Run: headless pygame with SDL's dummy video driver; simulated clock (each Clock.tick advances the game by its frame time, no real sleeping); random seed 0; keys injected as events and as key.get_pressed() state; no mouse input; restart key R tapped at the start of phases 3 and 4.
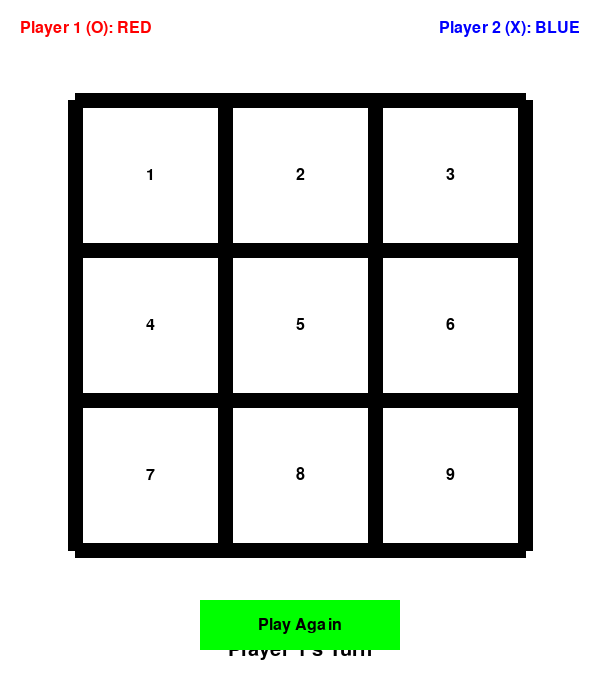
Frame 1 of 4 · flips 1–60 · no input
Frame 2 of 4 · flips 61–180 · tapped SPACE, RETURN · held RIGHT (→), D · screen unchanged from frame 1, image omitted
Frame 3 of 4 · flips 181–300 · tapped R · held DOWN (↓), S · screen unchanged from frame 2, image omitted
Frame 4 of 4 · flips 301–420 · tapped R · held LEFT (←), A, UP (↑), W · screen unchanged from frame 3, image omitted

The pygame program that drew these frames:

import pygame
import sys

# Initialize pygame
pygame.init()

# Constants
WIDTH, HEIGHT = 600, 700
GRID_SIZE = 3
CELL_SIZE = 150
LINE_WIDTH = 15
CIRCLE_WIDTH = 15
CROSS_WIDTH = 20
CIRCLE_RADIUS = 60
SPACE = 20

# Colors
WHITE = (255, 255, 255)
BLACK = (0, 0, 0)
RED = (255, 0, 0)
GREEN = (0, 255, 0)
BLUE = (0, 0, 255)
LIGHT_GRAY = (220, 220, 220)
DARK_GRAY = (100, 100, 100)

# Set up the display
screen = pygame.display.set_mode((WIDTH, HEIGHT))
pygame.display.set_caption("Naughts and Crosses")

class Game:
    def __init__(self):
        self.board = [[0 for _ in range(3)] for _ in range(3)]
        self.player = 1  # Player 1 starts
        self.game_over = False
        self.font = pygame.font.SysFont('Arial', 30)
        self.small_font = pygame.font.SysFont('Arial', 24)
        self.winner = None
        
    def make_move(self, row, col):
        if self.board[row][col] == 0 and not self.game_over:
            self.board[row][col] = self.player
            self.check_game_state()
            if not self.game_over:
                self.player = 2 if self.player == 1 else 1
    
    def check_game_state(self):
        # Check rows
        for row in range(3):
            if self.board[row][0] == self.board[row][1] == self.board[row][2] != 0:
                self.game_over = True
                self.winner = self.board[row][0]
                return
        
        # Check columns
        for col in range(3):
            if self.board[0][col] == self.board[1][col] == self.board[2][col] != 0:
                self.game_over = True
                self.winner = self.board[0][col]
                return
        
        # Check diagonals
        if self.board[0][0] == self.board[1][1] == self.board[2][2] != 0:
            self.game_over = True
            self.winner = self.board[0][0]
            return
            
        if self.board[0][2] == self.board[1][1] == self.board[2][0] != 0:
            self.game_over = True
            self.winner = self.board[0][2]
            return
            
        # Check for draw
        if all(self.board[row][col] != 0 for row in range(3) for col in range(3)):
            self.game_over = True
            self.winner = 0  # Draw
    
    def reset_game(self):
        self.board = [[0 for _ in range(3)] for _ in range(3)]
        self.player = 1
        self.game_over = False
        self.winner = None
    
    def draw_board(self):
        # Draw background
        screen.fill(WHITE)
        
        # Calculate grid position to center it
        grid_width = CELL_SIZE * 3
        grid_height = CELL_SIZE * 3
        grid_x = (WIDTH - grid_width) // 2
        grid_y = HEIGHT - 150 - grid_height
        
        # Draw grid lines
        pygame.draw.line(screen, BLACK, (grid_x, grid_y), 
                          (grid_x + grid_width, grid_y), LINE_WIDTH)
        pygame.draw.line(screen, BLACK, (grid_x, grid_y + CELL_SIZE), 
                          (grid_x + grid_width, grid_y + CELL_SIZE), LINE_WIDTH)
        pygame.draw.line(screen, BLACK, (grid_x, grid_y + CELL_SIZE * 2), 
                          (grid_x + grid_width, grid_y + CELL_SIZE * 2), LINE_WIDTH)
        pygame.draw.line(screen, BLACK, (grid_x, grid_y), 
                          (grid_x, grid_y + grid_height), LINE_WIDTH)
        pygame.draw.line(screen, BLACK, (grid_x + CELL_SIZE, grid_y), 
                          (grid_x + CELL_SIZE, grid_y + grid_height), LINE_WIDTH)
        pygame.draw.line(screen, BLACK, (grid_x + CELL_SIZE * 2, grid_y), 
                          (grid_x + CELL_SIZE * 2, grid_y + grid_height), LINE_WIDTH)
        # Add the missing lines:
        pygame.draw.line(screen, BLACK, (grid_x + grid_width, grid_y), 
                        (grid_x + grid_width, grid_y + grid_height), LINE_WIDTH)
        pygame.draw.line(screen, BLACK, (grid_x, grid_y + grid_height), 
                        (grid_x + grid_width, grid_y + grid_height), LINE_WIDTH)
        
        # Draw numbers on grid (1-9)
        number = 1
        for row in range(3):
            for col in range(3):
                text = self.small_font.render(str(number), True, BLACK)
                text_rect = text.get_rect(center=(grid_x + col * CELL_SIZE + CELL_SIZE//2, 
                                              grid_y + row * CELL_SIZE + CELL_SIZE//2))
                screen.blit(text, text_rect)
                number += 1
        
        # Draw X's and O's
        for row in range(3):
            for col in range(3):
                if self.board[row][col] == 1:  # Player 1 (O)
                    pygame.draw.circle(screen, RED, (grid_x + col * CELL_SIZE + CELL_SIZE//2, 
                                                         grid_y + row * CELL_SIZE + CELL_SIZE//2), 
                                       CIRCLE_RADIUS, CIRCLE_WIDTH)
                elif self.board[row][col] == 2:  # Player 2 (X)
                    pygame.draw.line(screen, BLUE, 
                                (grid_x + col * CELL_SIZE + SPACE, 
                                 grid_y + row * CELL_SIZE + SPACE),
                                (grid_x + (col + 1) * CELL_SIZE - SPACE, 
                                 grid_y + (row + 1) * CELL_SIZE - SPACE), 
                                CROSS_WIDTH)
                    pygame.draw.line(screen, BLUE, 
                                  (grid_x + (col + 1) * CELL_SIZE - SPACE, 
                                   grid_y + row * CELL_SIZE + SPACE),
                                  (grid_x + col * CELL_SIZE + SPACE, 
                                   grid_y + (row + 1) * CELL_SIZE - SPACE), 
                                  CROSS_WIDTH)
        
        # Draw status text
        if self.game_over:
            if self.winner == 0:
                text = self.font.render("Game Over: Draw!", True, BLACK)
            else:
                text = self.font.render(f"Player {self.winner} Wins!", True, BLACK)
        else:
            text = self.font.render(f"Player {self.player}'s Turn", True, BLACK)
        
        text_rect = text.get_rect(center=(WIDTH//2, HEIGHT - 50))
        screen.blit(text, text_rect)
        
        # Draw replay button
        pygame.draw.rect(screen, GREEN, (WIDTH//2 - 100, HEIGHT - 100, 200, 50))
        button_text = self.small_font.render("Play Again", True, BLACK)
        button_rect = button_text.get_rect(center=(WIDTH//2, HEIGHT - 75))
        screen.blit(button_text, button_rect)
        
        # Draw player indicators
        player1_text = self.small_font.render("Player 1 (O): RED", True, RED)
        player2_text = self.small_font.render("Player 2 (X): BLUE", True, BLUE)
        screen.blit(player1_text, (20, 20))
        screen.blit(player2_text, (WIDTH - player2_text.get_width() - 20, 20))

def main():
    game = Game()
    clock = pygame.time.Clock()
    
    while True:
        for event in pygame.event.get():
            if event.type == pygame.QUIT:
                pygame.quit()
                sys.exit()
            
            if event.type == pygame.KEYDOWN and not game.game_over:
                # Handle keyboard inputs for moves (1-9)
                if event.key == pygame.K_1:
                    game.make_move(0, 0)
                elif event.key == pygame.K_2:
                    game.make_move(0, 1)
                elif event.key == pygame.K_3:
                    game.make_move(0, 2)
                elif event.key == pygame.K_4:
                    game.make_move(1, 0)
                elif event.key == pygame.K_5:
                    game.make_move(1, 1)
                elif event.key == pygame.K_6:
                    game.make_move(1, 2)
                elif event.key == pygame.K_7:
                    game.make_move(2, 0)
                elif event.key == pygame.K_8:
                    game.make_move(2, 1)
                elif event.key == pygame.K_9:
                    game.make_move(2, 2)
            
            if event.type == pygame.KEYDOWN and game.game_over:
                # Handle restart with 'R' key
                if event.key == pygame.K_r:
                    game.reset_game()
        
        # Draw everything
        game.draw_board()
        pygame.display.flip()
        clock.tick(60)

if __name__ == "__main__":
    main()
